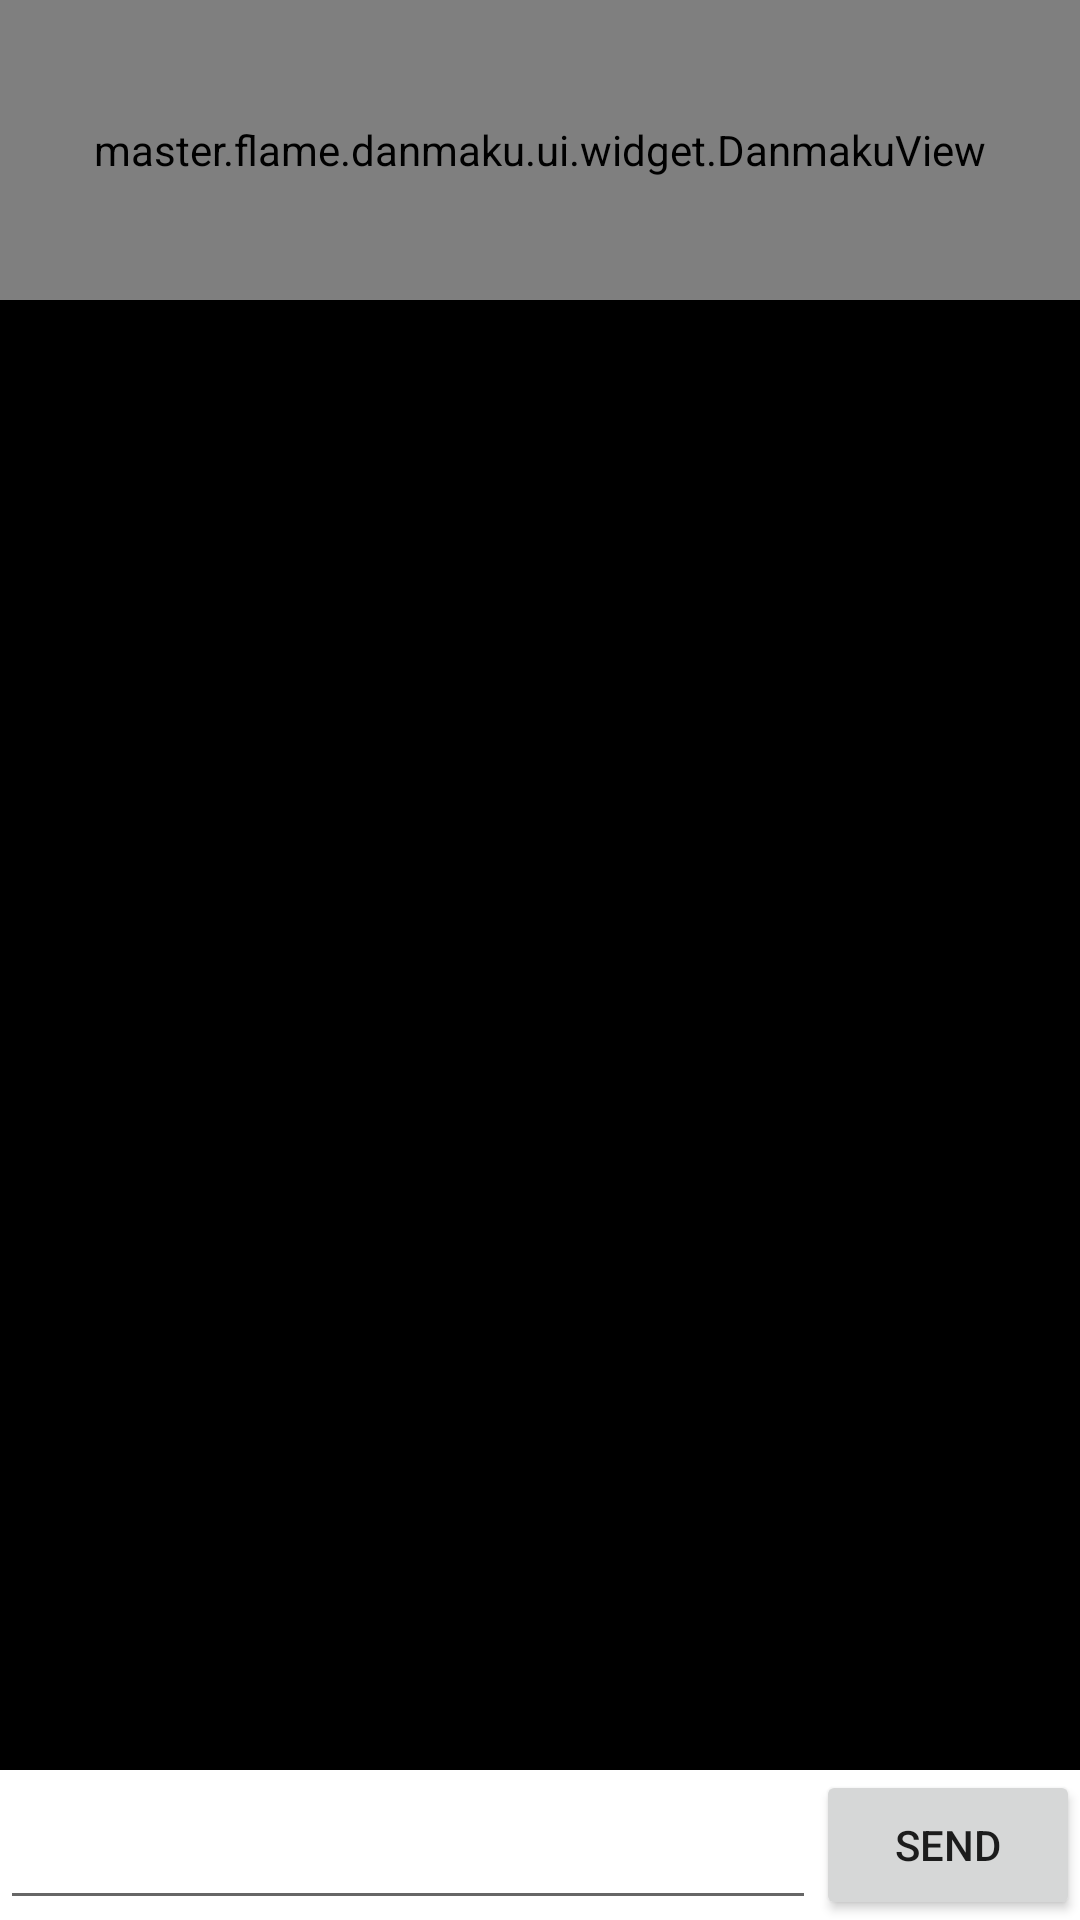

Here is an Android app screen rendered from its layout file. Give the layout XML and the strings, colors and styles it references.
<!-- AndroidManifest.xml: application theme AppTheme -->
<!-- res/layout/activity_barrage.xml -->
<?xml version="1.0" encoding="utf-8"?>
<LinearLayout
    xmlns:android="http://schemas.android.com/apk/res/android"
    android:layout_width="match_parent"
    android:layout_height="match_parent"
    android:orientation="vertical"
    android:background="@color/black">


    <master.flame.danmaku.ui.widget.DanmakuView
        android:id="@+id/danmaku_view"
        android:layout_width="match_parent"
        android:layout_height="100dp"/>
    <ImageView
        android:scaleType="fitCenter"
        android:layout_width="match_parent"
        android:layout_height="0dp"
        android:layout_weight="1"
        android:layout_centerInParent="true"
        android:id="@+id/image_dialog"/>

    <LinearLayout
        android:id="@+id/operation_layout"
        android:layout_width="match_parent"
        android:layout_height="50dp"
        android:layout_alignParentBottom="true"
        android:background="#fff">

        <EditText
            android:id="@+id/edit_text"
            android:layout_width="0dp"
            android:layout_height="match_parent"
            android:layout_weight="1"
            />

        <Button
            android:id="@+id/send"
            android:layout_width="wrap_content"
            android:layout_height="match_parent"
            android:text="Send" />
    </LinearLayout>


</LinearLayout>
<!-- resources referenced by this layout -->
<resources>
  <color name="black">#000000</color>
  <style name="AppTheme" parent="Theme.AppCompat.Light.NoActionBar">
          
          <item name="colorPrimary">@color/colorPrimary</item>
          <item name="colorPrimaryDark">@color/colorPrimaryDark</item>
          <item name="colorAccent">@color/royalblue</item>
      </style>
  <color name="colorPrimary">#3F51B5</color>
  <color name="colorPrimaryDark">#303F9F</color>
  <color name="royalblue">#4169e1</color>
</resources>
